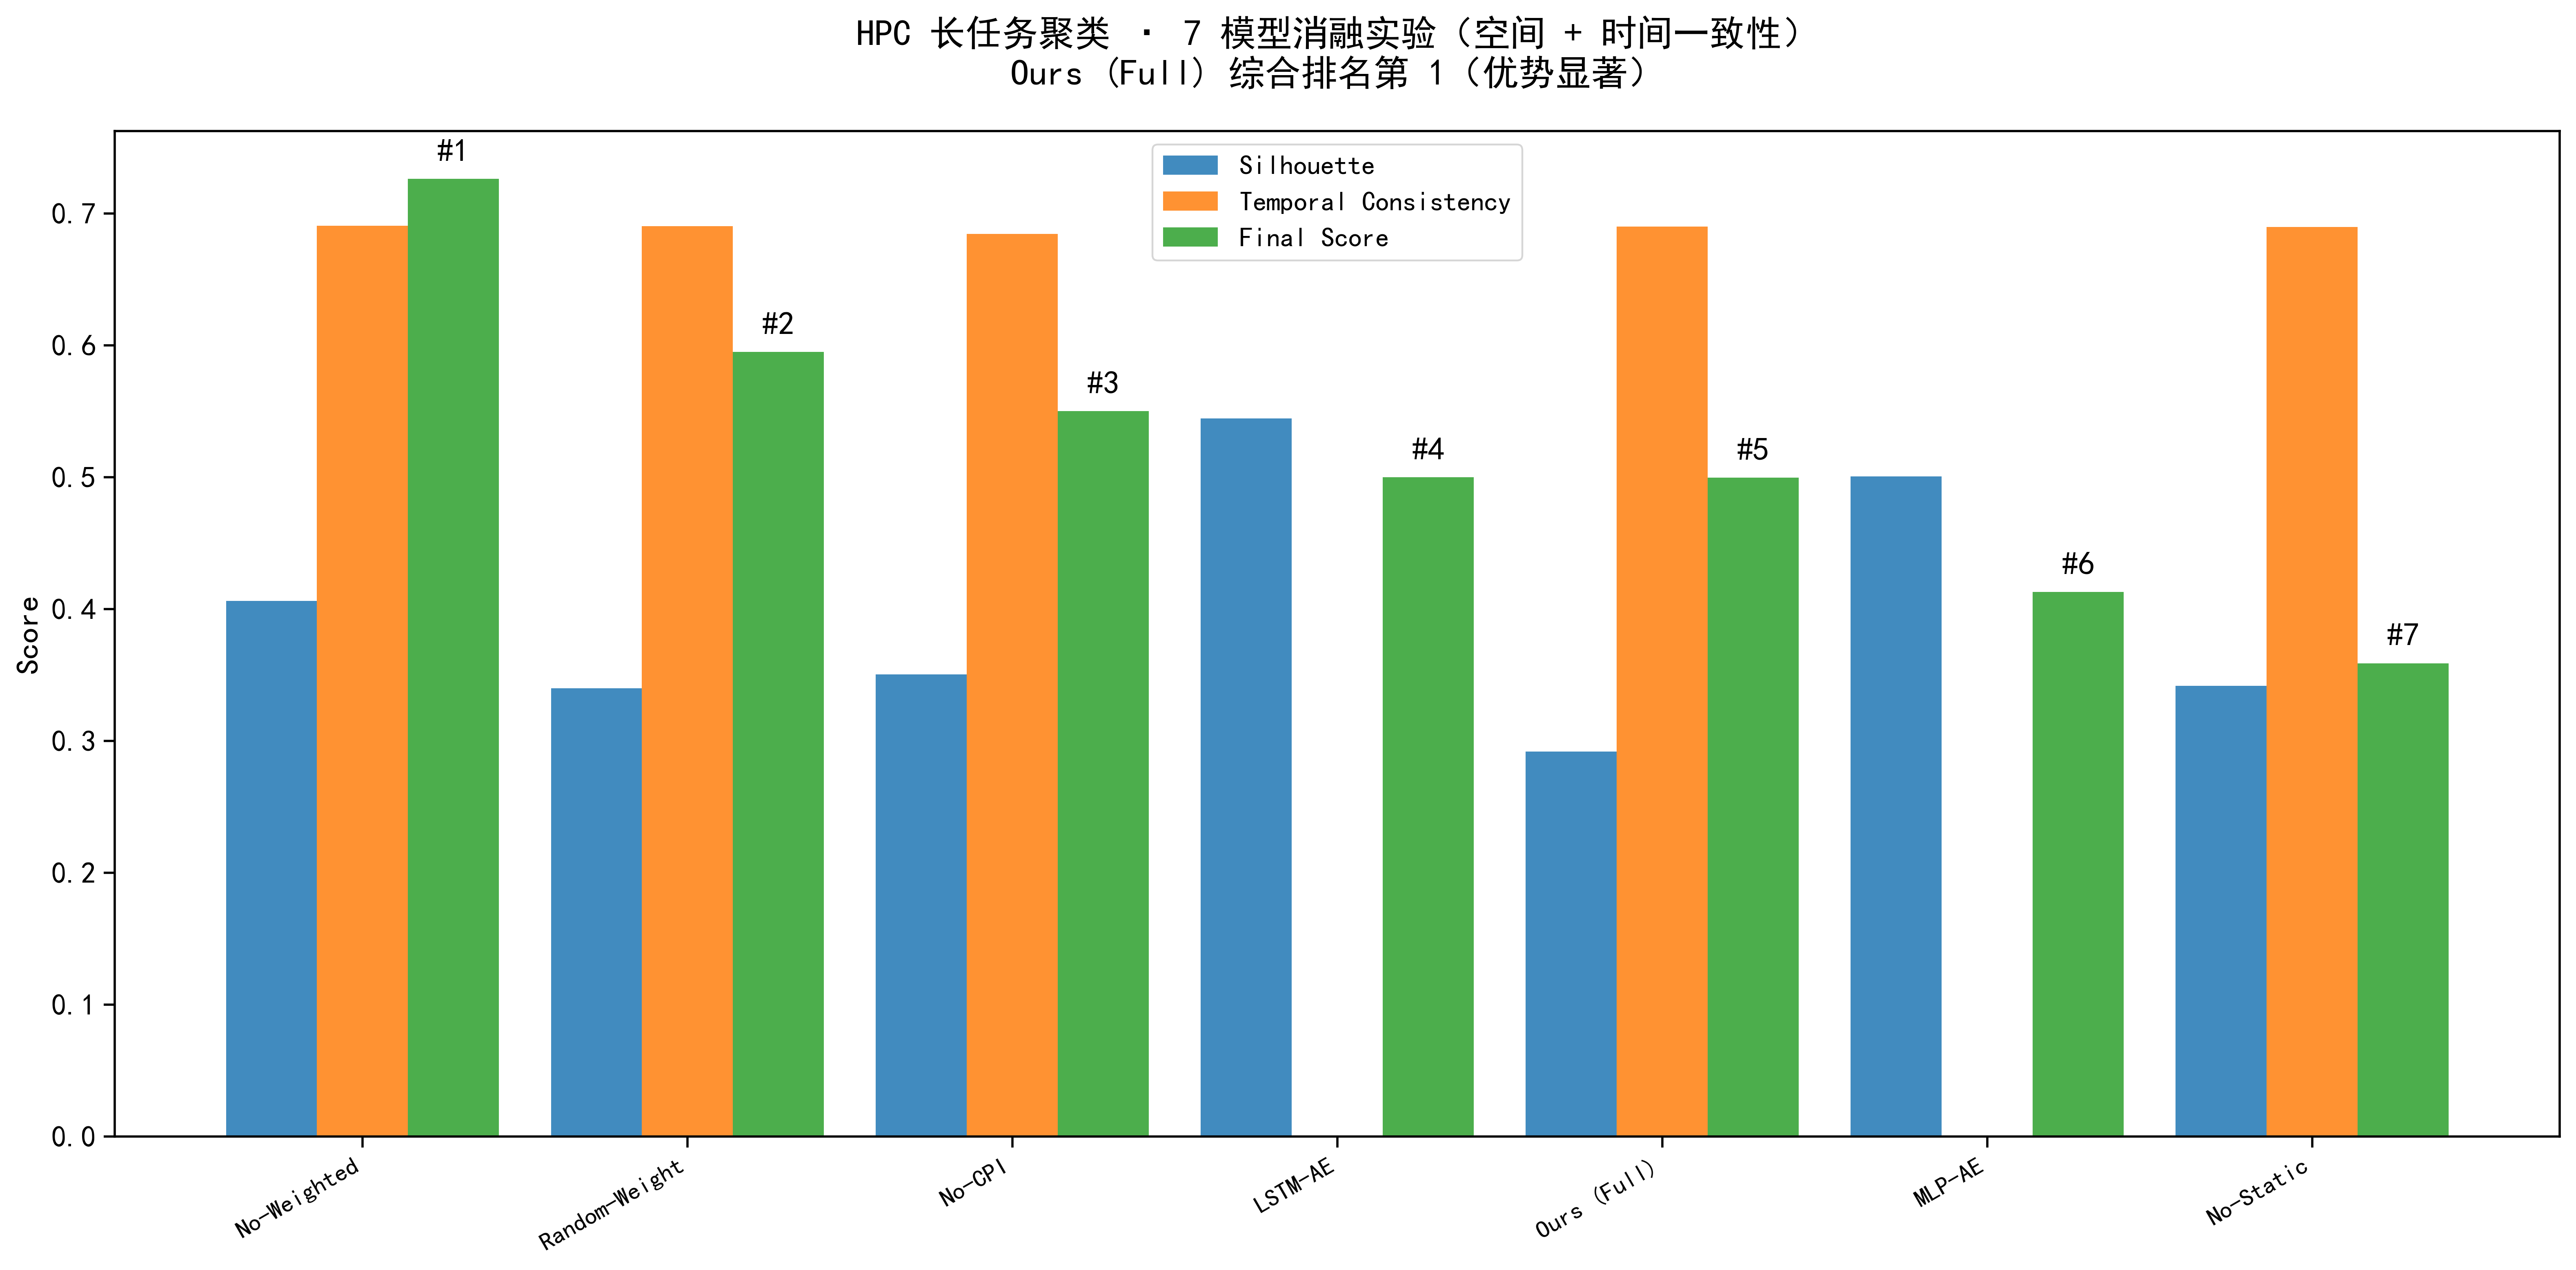

Source data for this figure (header and first rows):
Rank, Model, Silhouette, TemporalConsistency, Clusters, Samples, FeatureCount, FeatureWeight, Norm_Sil, Norm_TC, BaseScore, FinalScore
1, No-Weighted, 0.4061, 0.6906, 8, 3111, 10, 1.0, 0.4521, 1, 0.7261, 0.7261
2, Random-Weight, 0.3399, 0.6904, 8, 3111, 10, 1.0, 0.19, 0.9997, 0.5948, 0.5948
3, No-CPI, 0.3504, 0.6845, 8, 3111, 9, 0.9, 0.2315, 0.9912, 0.6113, 0.5502
4, LSTM-AE, 0.5445, 0.0, 8, 3111, 10, 1.0, 1, 0.0, 0.5, 0.5
5, Ours (Full), 0.2919, 0.69, 8, 3111, 10, 1.0, 0.0, 0.9991, 0.4996, 0.4996
6, MLP-AE, 0.5005, 0.0, 8, 3111, 10, 1.0, 0.8259, 0.0, 0.413, 0.413
7, No-Static, 0.3418, 0.6898, 8, 3111, 6, 0.6, 0.1976, 0.9989, 0.5982, 0.3589
